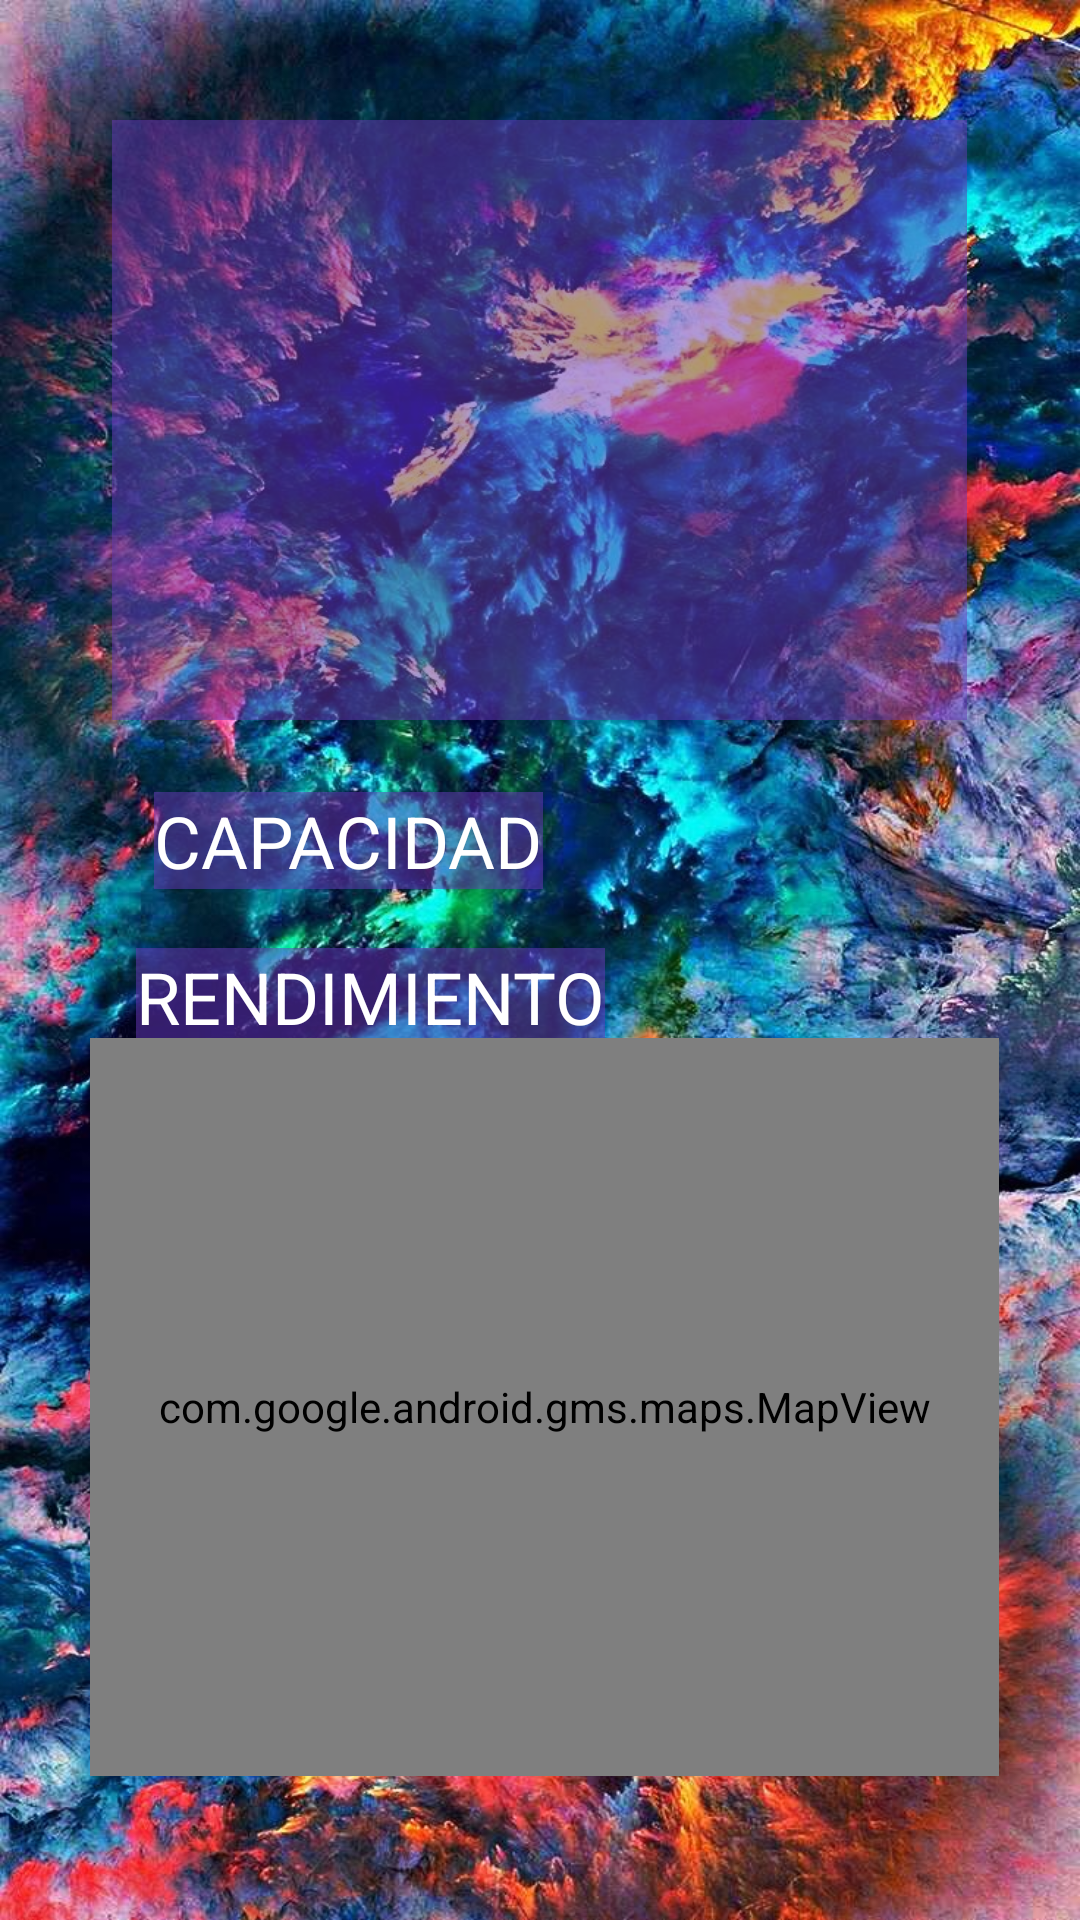

Write the Android layout XML for this screen, with the resource values it uses.
<!-- AndroidManifest.xml: application theme Theme.Ink -->
<!-- res/layout/activity_detalle.xml -->
<?xml version="1.0" encoding="utf-8"?>
<androidx.constraintlayout.widget.ConstraintLayout xmlns:android="http://schemas.android.com/apk/res/android"
    xmlns:app="http://schemas.android.com/apk/res-auto"
    xmlns:tools="http://schemas.android.com/tools"
    android:layout_width="match_parent"
    android:layout_height="match_parent"
    android:background="@drawable/main"
    tools:context=".Detalle">

    <TextView
        android:id="@+id/txtTiendas"
        android:layout_width="wrap_content"
        android:layout_height="wrap_content"
        android:layout_marginTop="376dp"
        android:background="#85673AB7"
        android:text="TIENDAS"
        android:textColor="#FFFFFF"
        android:textSize="24sp"
        app:layout_constraintEnd_toEndOf="parent"
        app:layout_constraintHorizontal_bias="0.181"
        app:layout_constraintStart_toStartOf="parent"
        app:layout_constraintTop_toTopOf="parent" />

    <TextView
        android:id="@+id/txtRendimiento"
        android:layout_width="wrap_content"
        android:layout_height="wrap_content"
        android:layout_marginTop="316dp"
        android:background="#85673AB7"
        android:text="RENDIMIENTO"
        android:textColor="#FFFFFF"
        android:textSize="24sp"
        app:layout_constraintEnd_toEndOf="parent"
        app:layout_constraintHorizontal_bias="0.223"
        app:layout_constraintStart_toStartOf="parent"
        app:layout_constraintTop_toTopOf="parent" />

    <TextView
        android:id="@+id/txtCapacidad"
        android:layout_width="wrap_content"
        android:layout_height="wrap_content"
        android:layout_marginTop="264dp"
        android:background="#85673AB7"
        android:text="CAPACIDAD"
        android:textColor="#FFFFFF"
        android:textSize="24sp"
        app:layout_constraintEnd_toEndOf="parent"
        app:layout_constraintHorizontal_bias="0.223"
        app:layout_constraintStart_toStartOf="parent"
        app:layout_constraintTop_toTopOf="parent" />

    <ImageView
        android:id="@+id/imageView2"
        android:layout_width="285dp"
        android:layout_height="200dp"
        android:layout_marginTop="40dp"
        android:background="#81673AB7"
        app:layout_constraintEnd_toEndOf="parent"
        app:layout_constraintHorizontal_bias="0.497"
        app:layout_constraintStart_toStartOf="parent"
        app:layout_constraintTop_toTopOf="parent"
        app:srcCompat="@drawable/ic_launcher_foreground"
        tools:ignore="VectorDrawableCompat" />

    <com.google.android.gms.maps.MapView
        android:id="@+id/mapView2"
        android:layout_width="303dp"
        android:layout_height="246dp"
        android:layout_marginBottom="48dp"
        android:background="#5B673AB7"
        app:layout_constraintBottom_toBottomOf="parent"
        app:layout_constraintEnd_toEndOf="parent"
        app:layout_constraintHorizontal_bias="0.527"
        app:layout_constraintStart_toStartOf="parent" />

</androidx.constraintlayout.widget.ConstraintLayout>
<!-- resources referenced by this layout -->
<resources>
  <!-- drawable main: jpg bitmap (drawable-v24, 252195 bytes) -->
  <style name="Theme.Ink" parent="Theme.MaterialComponents.DayNight.DarkActionBar">
          
          <item name="colorPrimary">@color/purple_500</item>
          <item name="colorPrimaryVariant">@color/purple_700</item>
          <item name="colorOnPrimary">@color/white</item>
          
          <item name="colorSecondary">@color/teal_200</item>
          <item name="colorSecondaryVariant">@color/teal_700</item>
          <item name="colorOnSecondary">@color/black</item>
          
          <item name="android:statusBarColor" tools:targetApi="l">?attr/colorPrimaryVariant</item>
          
      </style>
  <!-- not gathered from this repository: default colours our renderer supplied (Android Studio template values) -->
  <color name="purple_500">#FF6200EE</color>
  <color name="purple_700">#FF3700B3</color>
  <color name="teal_200">#FF03DAC5</color>
  <color name="teal_700">#FF018786</color>
  <color name="black">#FF000000</color>
  <color name="white">#FFFFFFFF</color>
</resources>
